Run: headless pygame with SDL's dummy video driver; simulated clock (each Clock.tick advances the game by its frame time, no real sleeping); random seed 0; keys injected as events and as key.get_pressed() state; no mouse input.
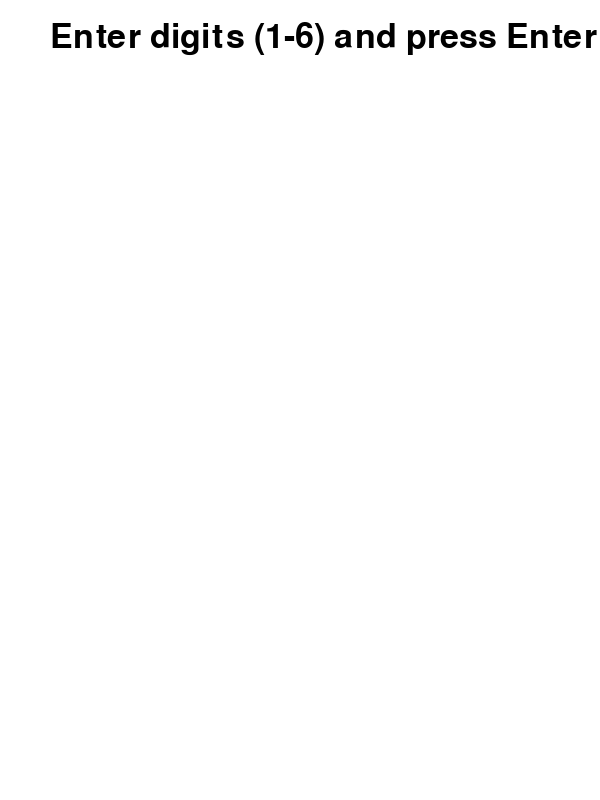
Frame 1 of 4 · flips 1–60 · no input
Frame 2 of 4 · flips 61–180 · tapped SPACE, RETURN · held RIGHT (→), D · screen unchanged from frame 1, image omitted
Frame 3 of 4 · flips 181–300 · held DOWN (↓), S · screen unchanged from frame 2, image omitted
Frame 4 of 4 · flips 301–420 · held LEFT (←), A, UP (↑), W · screen unchanged from frame 3, image omitted

The pygame program that drew these frames:

import random
import pygame
import sys

def generate_secret_code():
    """Generate a secret code of 4 digits chosen randomly from 1 to 6."""
    return [random.randint(1, 6) for _ in range(4)]

def get_feedback(secret_code, guess):
    """Provide feedback on the player's guess.
    Returns a list where:
    - 'green' indicates a correct digit in the correct position.
    - 'yellow' indicates a correct digit in the wrong position.
    - 'gray' indicates an incorrect digit.
    """
    #initialize variables list
    feedback = ['x'] * 4
    secret_count = {}

    # Count occurrences of each digit in the secret code
    for digit in secret_code:
        secret_count[digit] = secret_count.get(digit, 0) + 1

    # Check for exact matches
    for i in range(4):
        if guess[i] == secret_code[i]:
            feedback[i] = 'o'
            secret_count[guess[i]] -= 1

    # Check for wrong position matches
    for i in range(4):
        if feedback[i] == 'x' and guess[i] in secret_count and secret_count[guess[i]] > 0:
            feedback[i] = '+'
            secret_count[guess[i]] -= 1
                    
    return feedback

def draw_feedback(screen, guess, feedback, attempt):
    """Display the guess and feedback on the screen."""
    font = pygame.font.Font(None, 74)
    colors = {'o': (0, 255, 0), '+': (255, 255, 0), 'x': (255, 0, 0)}

    # Display guess
    for i, digit in enumerate(guess):
        text = font.render(str(digit), True, (0, 0, 0))
        screen.blit(text, (50 + i * 100, 50 + attempt * 150))

    # Display feedback
    for i, color in enumerate(feedback):
        pygame.draw.rect(screen, colors[color], pygame.Rect(50 + i * 100, 120 + attempt * 150, 40, 40))

def main():
    pygame.init()
    screen = pygame.display.set_mode((600, 800))
    pygame.display.set_caption("Mastermind")

    font = pygame.font.Font(None, 50)
    clock = pygame.time.Clock()

    secret_code = generate_secret_code()
    attempts = 10
    attempt = 0
    guesses = []
    feedbacks = []
    input_guess = []

    running = True
    while running:
        screen.fill((255, 255, 255))

        # Display instructions
        instructions = font.render("Enter digits (1-6) and press Enter", True, (0, 0, 0))
        screen.blit(instructions, (50, 20))

        for event in pygame.event.get():
            if event.type == pygame.QUIT:
                running = False
            elif event.type == pygame.KEYDOWN:
                if event.key == pygame.K_RETURN and len(input_guess) == 4:
                    guesses.append(input_guess)
                    feedback = get_feedback(secret_code, input_guess)
                    feedbacks.append(feedback)
                    if feedback == ['green', 'green', 'green', 'green']:
                        print("Congratulations! You guessed the secret code.")
                        print(f"The secret code was: {''.join(map(str, secret_code))}")
                        running = False
                    attempt += 1
                    input_guess = []
                    if attempt >= attempts:
                        print("Sorry, you've used all your attempts.")
                        print(f"The secret code was: {''.join(map(str, secret_code))}")
                        running = False
                elif event.key == pygame.K_BACKSPACE and input_guess:
                    input_guess.pop()
                elif event.unicode.isdigit() and len(input_guess) < 4 and 1 <= int(event.unicode) <= 6:
                    input_guess.append(int(event.unicode))

        # Draw previous guesses and feedbacks
        for i in range(len(guesses)):
            draw_feedback(screen, guesses[i], feedbacks[i], i)

        # Draw current input
        for i, digit in enumerate(input_guess):
            text = font.render(str(digit), True, (0, 0, 0))
            screen.blit(text, (50 + i * 100, 50 + attempt * 150))

        pygame.display.flip()
        clock.tick(30)

    pygame.quit()
    sys.exit()

if __name__ == "__main__":
    main()
